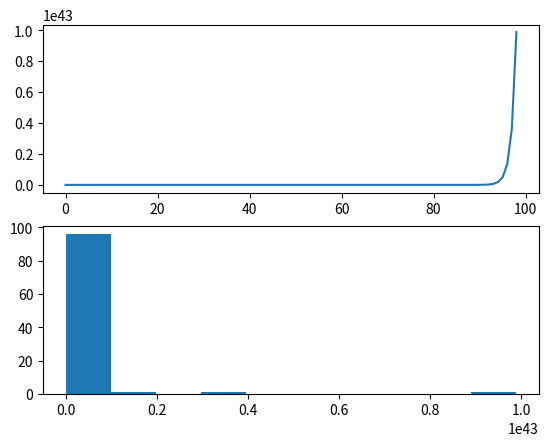

This figure's Python source:
# create and plot an exponential time series
from matplotlib import pyplot
from math import exp
series = [exp(i) for i in range(1,100)]
pyplot.figure(1)
# line plot
pyplot.subplot(211)
pyplot.plot(series)
# histogram
pyplot.subplot(212)
pyplot.hist(series)
pyplot.show()